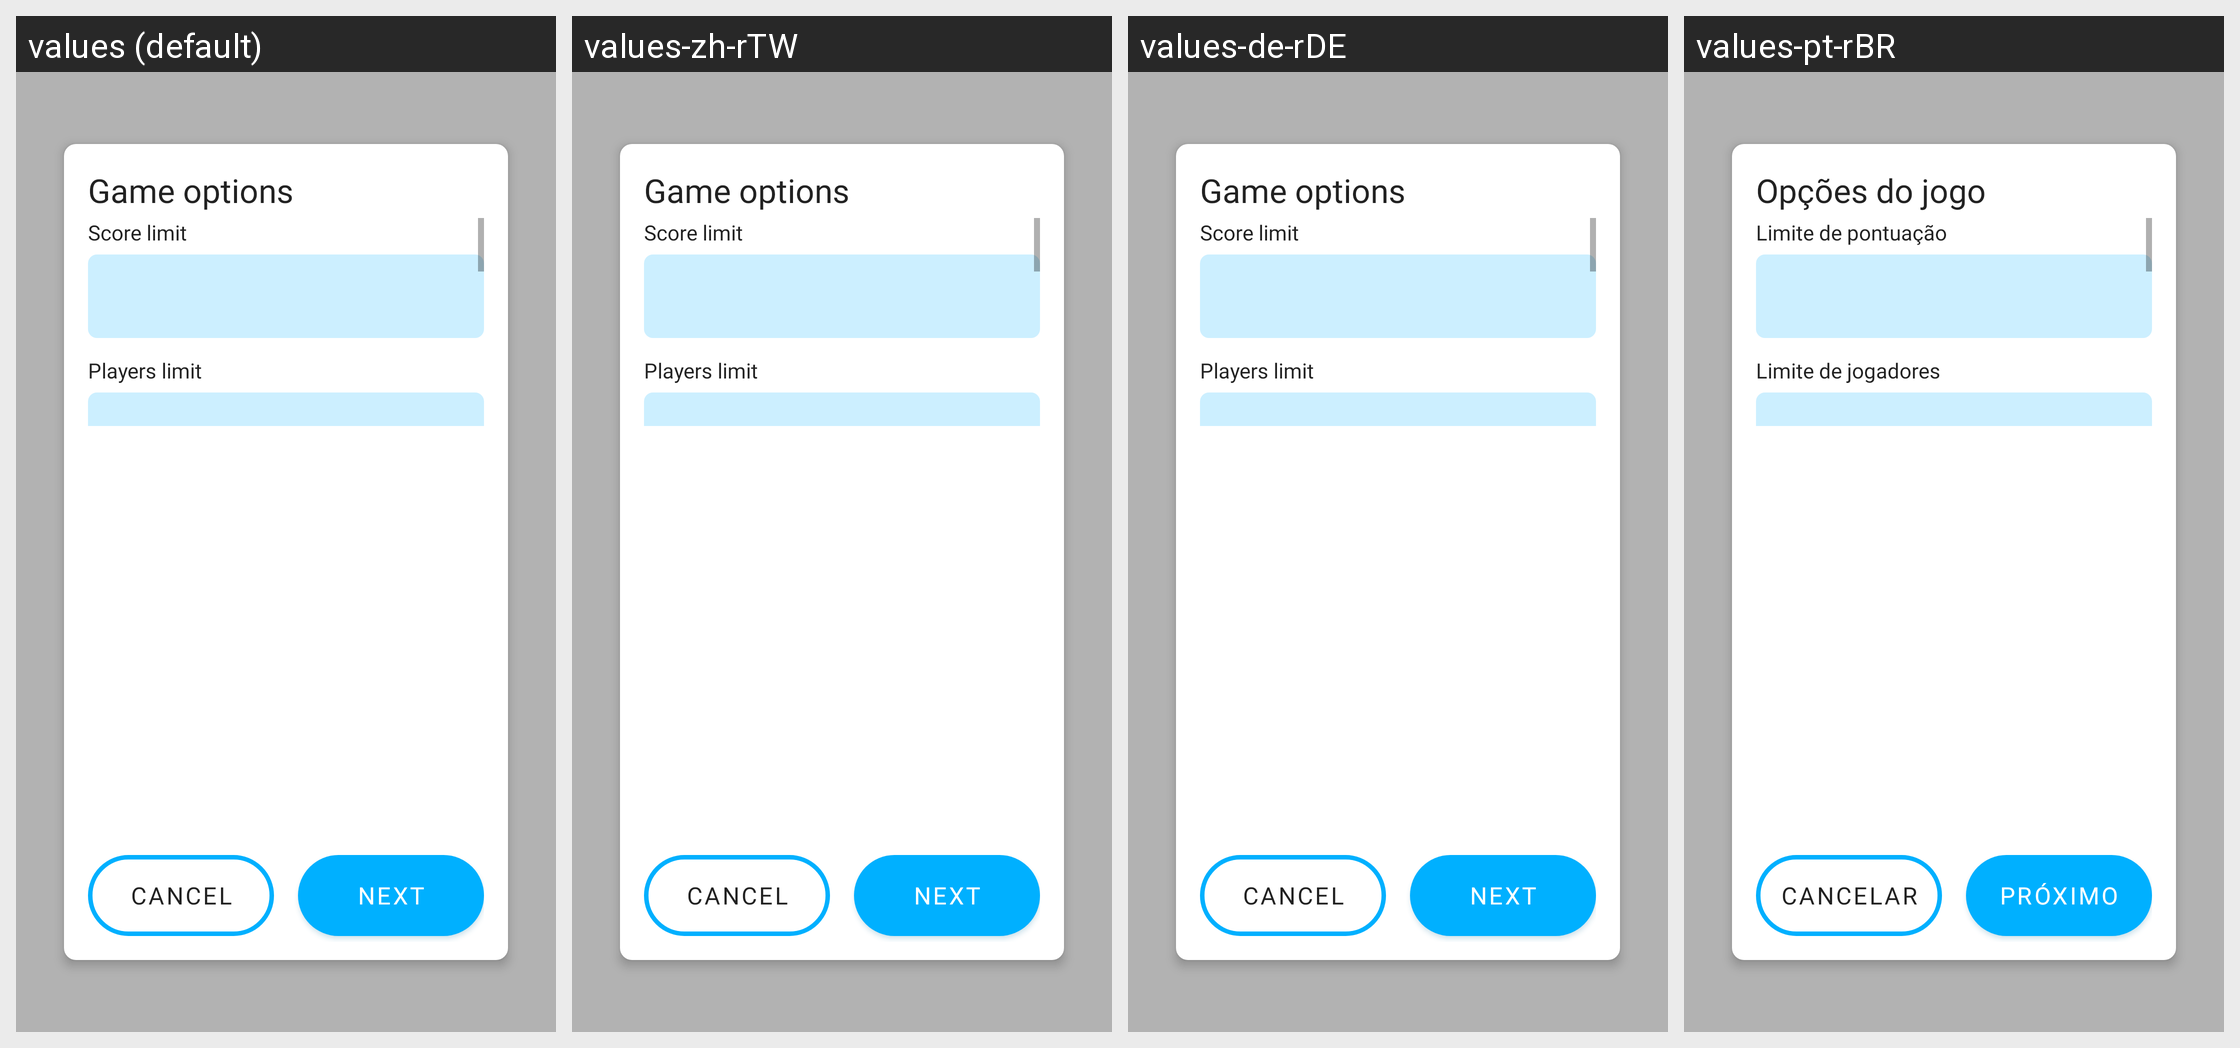

This grid shows one Android layout under several languages. Give, for every string resource on the screen, its name, the default text and each shown locale's text.
Android screen res/layout/dialog_new_edit_game_options.xml rendered under 4 locales, left to right: values (default), values-zh-rTW, values-de-rDE, values-pt-rBR. Device: Nexus 5 (rendered at 1080×1920; each locale shown at half size, 540×960, under a caption strip naming it); theme AppTheme.
Other locales in the repository, not shown: values-es-rES, values-hu-rHU, values-it, values-it-rIT, values-nl-rNL, values-pl-rPL, values-pt-rPT, values-ru-rRU.
Strings drawn on this screen, with the default value and each locale's value (text and hints the layout hard-codes, and strings that could not be matched under every locale, appear in the picture but are not listed):

gameOptions
  values: Game options
  values-zh-rTW: Game options  [not translated; the default value is used]
  values-de-rDE: Game options
  values-pt-rBR: Opções do jogo

scoreLimitLabel
  values: Score limit
  values-zh-rTW: Score limit  [not translated; the default value is used]
  values-de-rDE: Score limit
  values-pt-rBR: Limite de pontuação

playersLimitLabel
  values: Players limit
  values-zh-rTW: Players limit  [not translated; the default value is used]
  values-de-rDE: Players limit
  values-pt-rBR: Limite de jogadores

cancel
  values: Cancel
  values-zh-rTW: Cancel  [not translated; the default value is used]
  values-de-rDE: Cancel
  values-pt-rBR: Cancelar

next
  values: Next
  values-zh-rTW: Next  [not translated; the default value is used]
  values-de-rDE: Next  [not translated; the default value is used]
  values-pt-rBR: Próximo
